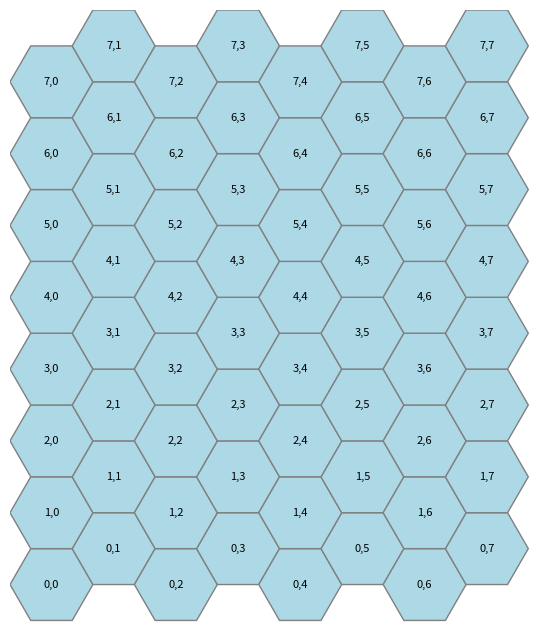

Here is the Python script that generated this plot:
import matplotlib.pyplot as plt
from matplotlib.patches import RegularPolygon
import numpy as np

fig, ax = plt.subplots(figsize=(8, 8))


colors = np.random.rand(8, 8)
print(colors)

# Hexagon size
hex_radius = 1
dx = 3/2 * hex_radius  # horizontal spacing
dy = np.sqrt(3) * hex_radius  # vertical spacing

# Plot an 8x8 grid of hexagons
for row in range(8):
    for col in range(8):
        # Offset every other row (odd-q layout)
        x = col * dx
        y = row * dy
        if col % 2 == 1:
            y += dy / 2  # stagger odd columns

        # Create hexagon
        hex = RegularPolygon(
            (x, y),
            numVertices=6,
            radius = hex_radius,
            orientation=np.radians(30),
            facecolor='lightblue', edgecolor='gray'
        )
        ax.add_patch(hex)

        # Label the hex with (row, col)
        ax.text(x, y, f'{row},{col}', ha='center', va='center', fontsize=8)

# Set limits and aspect
ax.set_xlim(-1, dx * 8)
ax.set_ylim(-1, dy * 8)
ax.set_aspect('equal')
ax.axis('off')
plt.show()